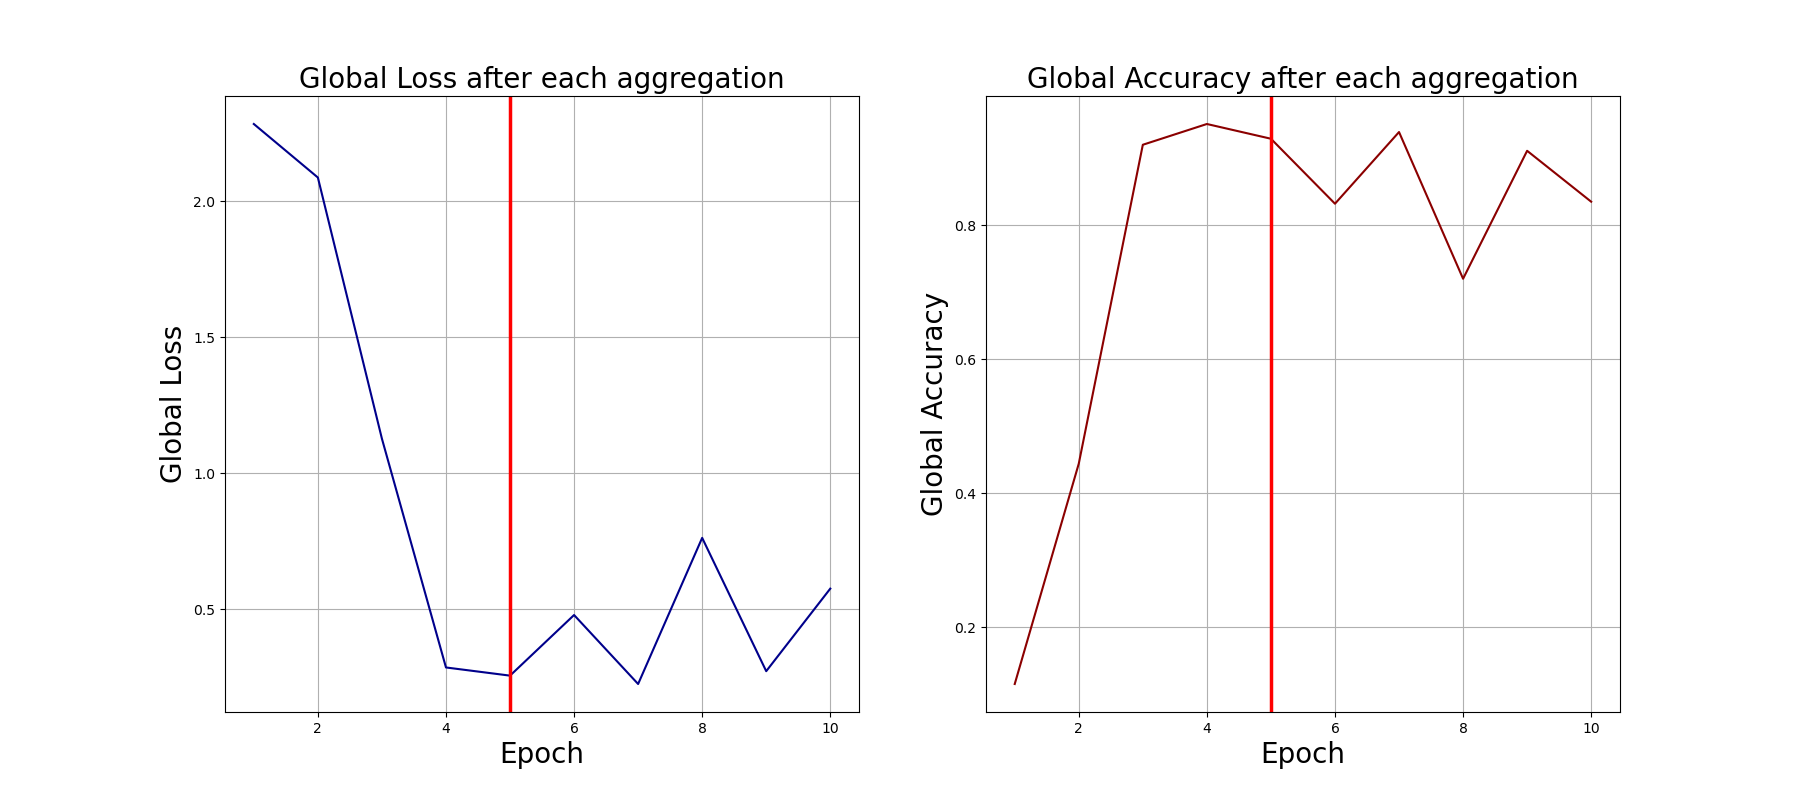

The table this chart was drawn from, first rows:
0, 2.2845799922943115, 0.115
1, 2.088, 0.444
2, 1.128, 0.92
3, 0.2866, 0.951
4, 0.2566, 0.929
5, 0.4795, 0.832
6, 0.2258, 0.939
7, 0.763, 0.72
8, 0.273, 0.911
9, 0.5764, 0.835
